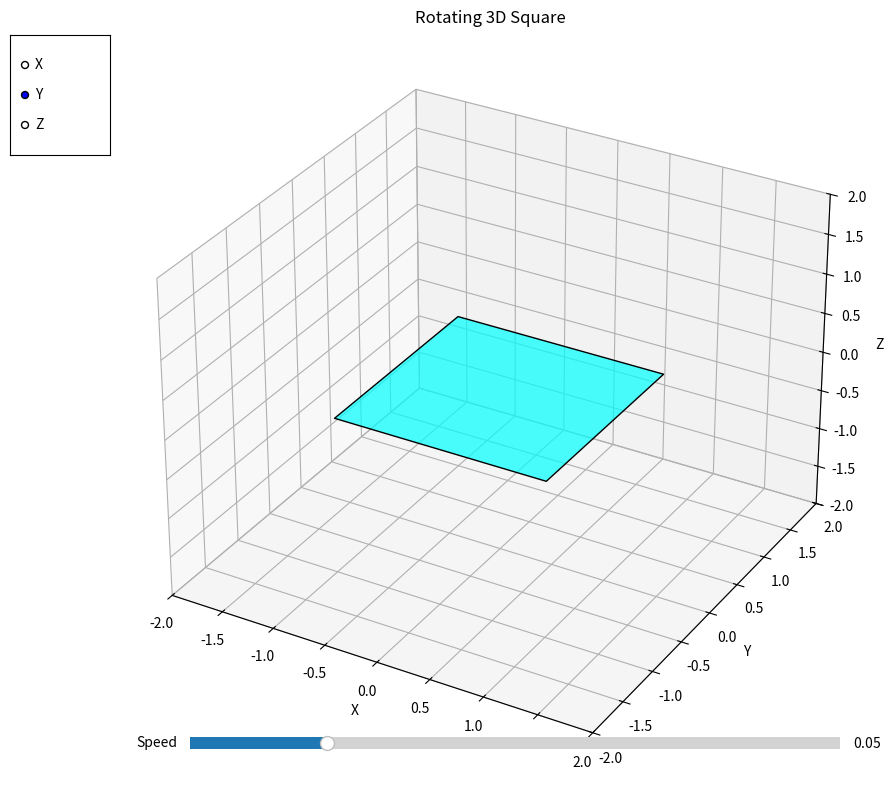

Source code (Python):
"""
3D Square Animation with Matplotlib
-----------------------------------
This script creates a 3D square that continuously rotates around a selected axis.
Matplotlib provides cross-platform compatibility for 3D visualization.
"""

import numpy as np
import matplotlib.pyplot as plt
from mpl_toolkits.mplot3d.art3d import Poly3DCollection
from matplotlib.animation import FuncAnimation
from matplotlib.widgets import RadioButtons, Slider

# Create figure and 3D axis
fig = plt.figure(figsize=(10, 8))
ax = fig.add_subplot(111, projection='3d')

# Define the square vertices (in the XY plane)
square = np.array([
    [-1, -1, 0],  # Bottom-left
    [1, -1, 0],   # Bottom-right
    [1, 1, 0],    # Top-right
    [-1, 1, 0]    # Top-left
])

# Create the square polygon
square_poly = Poly3DCollection([square], alpha=0.7, linewidths=1, edgecolors='k')
square_poly.set_facecolor('cyan')
ax.add_collection3d(square_poly)

# Set axis limits
ax.set_xlim(-2, 2)
ax.set_ylim(-2, 2)
ax.set_zlim(-2, 2)

# Add axis labels
ax.set_xlabel('X')
ax.set_ylabel('Y')
ax.set_zlabel('Z')

# Add title
ax.set_title('Rotating 3D Square')

# Create rotation matrices
def rotate_x(points, angle):
    """Rotate points around X axis"""
    c, s = np.cos(angle), np.sin(angle)
    R = np.array([
        [1, 0, 0],
        [0, c, -s],
        [0, s, c]
    ])
    return np.dot(points, R.T)

def rotate_y(points, angle):
    """Rotate points around Y axis"""
    c, s = np.cos(angle), np.sin(angle)
    R = np.array([
        [c, 0, s],
        [0, 1, 0],
        [-s, 0, c]
    ])
    return np.dot(points, R.T)

def rotate_z(points, angle):
    """Rotate points around Z axis"""
    c, s = np.cos(angle), np.sin(angle)
    R = np.array([
        [c, -s, 0],
        [s, c, 0],
        [0, 0, 1]
    ])
    return np.dot(points, R.T)

# Global variables
rotation_axis = 'y'
rotation_speed = 0.05

# Create radio buttons for axis selection
ax_radio = plt.axes([0.02, 0.8, 0.1, 0.15])
radio_buttons = RadioButtons(ax_radio, ('X', 'Y', 'Z'), active=1)

def set_axis(label):
    global rotation_axis
    rotation_axis = label.lower()
    fig.canvas.draw_idle()

radio_buttons.on_clicked(set_axis)

# Create slider for speed control
ax_slider = plt.axes([0.2, 0.05, 0.65, 0.03])
speed_slider = Slider(ax_slider, 'Speed', 0.01, 0.2, valinit=rotation_speed)

def update_speed(val):
    global rotation_speed
    rotation_speed = val
    fig.canvas.draw_idle()

speed_slider.on_changed(update_speed)

# Animation update function
def update(frame):
    # Get current angle based on frame number and speed
    angle = frame * rotation_speed
    
    # Rotate the square based on selected axis
    if rotation_axis == 'x':
        rotated = rotate_x(square, angle)
    elif rotation_axis == 'y':
        rotated = rotate_y(square, angle)
    else:  # z-axis
        rotated = rotate_z(square, angle)
    
    # Update the polygon vertices
    square_poly.set_verts([rotated])
    
    # Update title with current information
    ax.set_title(f'Rotating 3D Square (Axis: {rotation_axis.upper()})')
    
    return square_poly,

# Create animation
ani = FuncAnimation(fig, update, frames=np.arange(0, 1000), 
                    interval=30, blit=False)

# Adjust layout and display
plt.tight_layout()
plt.show()